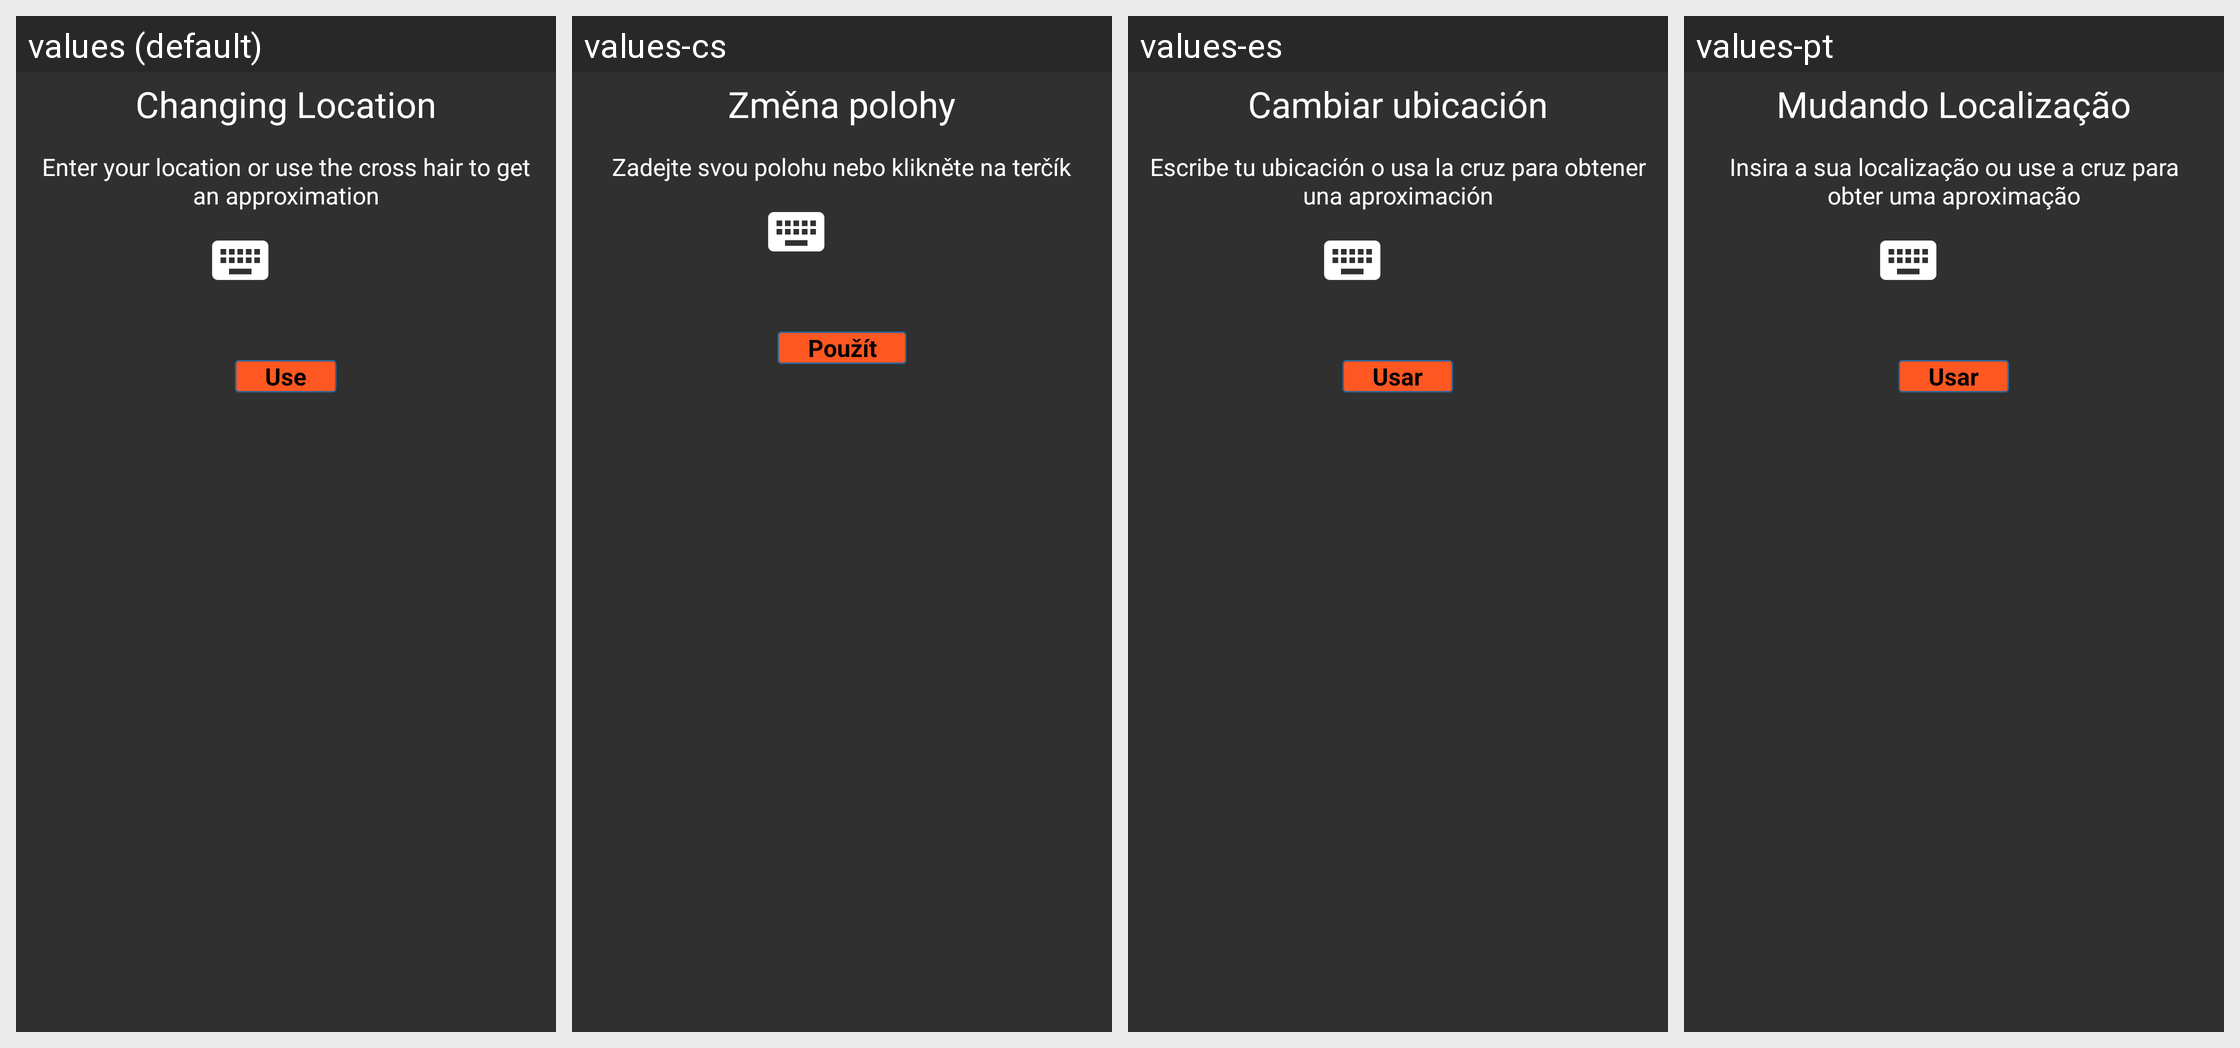

The same Android screen rendered under several of its app's locales, left to right. List the strings drawn on it with the default value and each locale's translation.
Android screen res/layout/lt_change_location_activity.xml rendered under 4 locales, left to right: values (default), values-cs, values-es, values-pt. Device: Nexus 5 (rendered at 1080×1920; each locale shown at half size, 540×960, under a caption strip naming it); theme MyceliumModern.
Other locales in the repository, not shown: values-da, values-de, values-el, values-fr, values-it, values-ja, values-nl, values-ru, values-sl, values-sq, values-sv, values-zh, values-zh-rTW.
Strings drawn on this screen, with the default value and each locale's value (text and hints the layout hard-codes, and strings that could not be matched under every locale, appear in the picture but are not listed):

lt_changing_location_title
  values: Changing Location
  values-cs: Změna polohy
  values-es: Cambiar ubicación
  values-pt: Mudando Localização

lt_changing_location_desc
  values: Enter your location or use the cross hair to get an approximation
  values-cs: Zadejte svou polohu nebo klikněte na terčík
  values-es: Escribe tu ubicación o usa la cruz para obtener una aproximación
  values-pt: Insira a sua localização ou use a cruz para obter uma aproximação

use_button
  values: Use
  values-cs: Použít
  values-es: Usar
  values-pt: Usar
